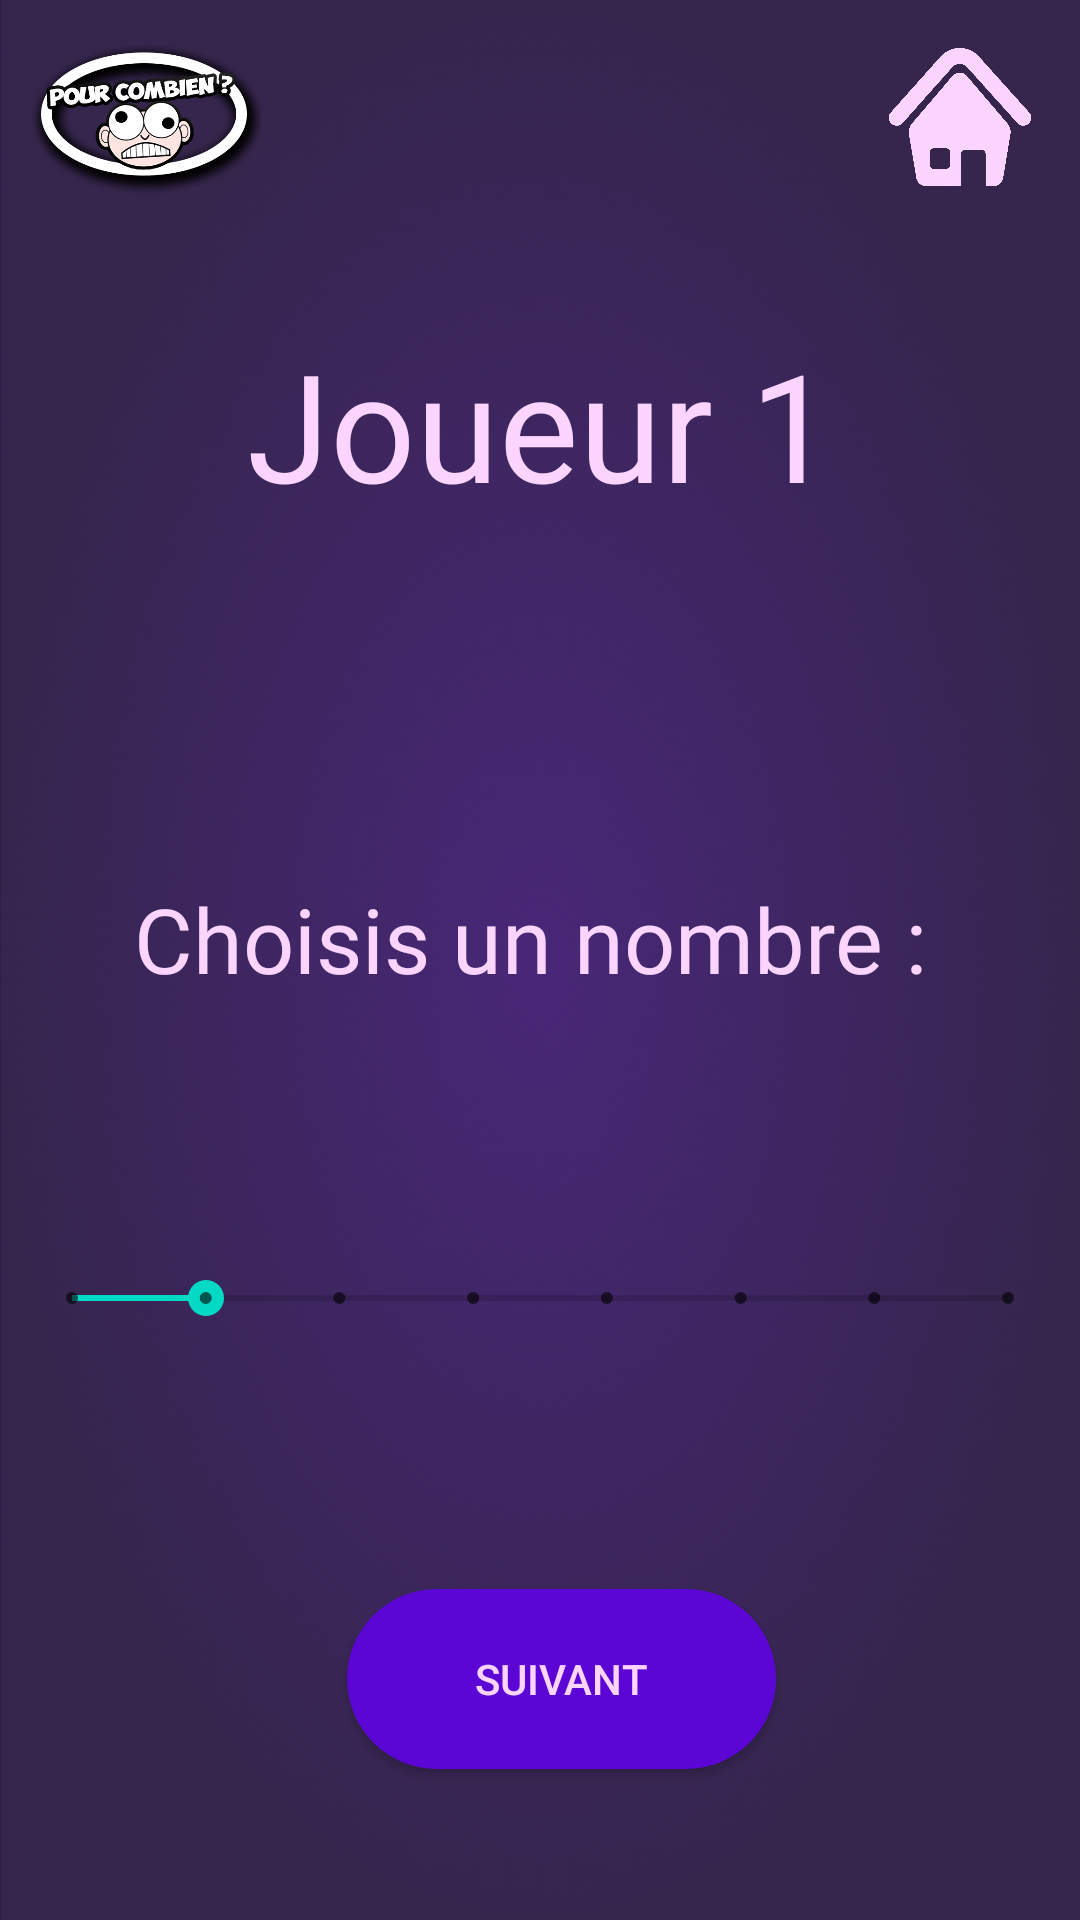

This screen was rendered from an Android layout file. Write that file and the resources it references.
<!-- AndroidManifest.xml: application theme AppTheme -->
<!-- res/layout/activity_first_choice.xml -->
<?xml version="1.0" encoding="utf-8"?>
<android.support.constraint.ConstraintLayout
        xmlns:android="http://schemas.android.com/apk/res/android"
        xmlns:tools="http://schemas.android.com/tools"
        xmlns:app="http://schemas.android.com/apk/res-auto"
        android:layout_width="match_parent"
        android:layout_height="match_parent"
        android:background="@drawable/background"
        tools:context=".Activities.FirstChoiceActivity">

    <ImageView
            android:layout_width="80dp"
            android:layout_height="56dp" app:srcCompat="@drawable/logo"
            android:id="@+id/logoPourCombien" app:layout_constraintStart_toStartOf="parent"
            app:layout_constraintTop_toTopOf="parent"
            android:contentDescription="@string/pour_combien_logo" android:layout_marginTop="10dp"
            android:layout_marginStart="8dp"/>
    <Button
            android:text="@string/next_step"
            android:layout_width="143dp"
            android:layout_height="60dp"
            android:id="@+id/buttonPlay3" app:layout_constraintEnd_toEndOf="parent"
            app:layout_constraintStart_toStartOf="parent" app:layout_constraintBottom_toBottomOf="parent"
            android:layout_marginStart="118dp" android:layout_marginEnd="118dp"
            android:textColor="@color/pale_mauve" android:background="@drawable/circle_button2"
            app:layout_constraintHorizontal_bias="0.125" android:layout_marginTop="32dp"
            app:layout_constraintTop_toBottomOf="@+id/seekBar2"/>
    <SeekBar
            style="@style/Widget.AppCompat.SeekBar.Discrete"
            android:layout_height="29dp"
            android:max="7"
            android:progress="1"
            android:id="@+id/seekBar2"
            app:layout_constraintStart_toStartOf="parent" android:layout_marginStart="8dp"
            app:layout_constraintEnd_toEndOf="parent" android:layout_marginEnd="8dp"
            android:layout_width="0dp"
            app:layout_constraintHorizontal_bias="0.0"
            app:layout_constraintTop_toBottomOf="@+id/textNumber2"/>
    <ImageView
            android:layout_width="48dp"
            android:layout_height="46dp" app:srcCompat="@drawable/home2"
            android:id="@+id/homebutton3" app:layout_constraintTop_toTopOf="parent"
            android:layout_marginTop="16dp" app:layout_constraintEnd_toEndOf="parent" android:layout_marginEnd="16dp"
            android:contentDescription="@string/home_button"/>
    <TextView
            android:text="@string/default_player1_name"
            android:layout_width="wrap_content"
            android:layout_height="wrap_content"
            android:id="@+id/playerTargeted" android:textSize="50sp"
            android:fontFamily="@font/fun_sized" android:textColor="@color/pale_mauve"
            app:layout_constraintEnd_toEndOf="parent" android:layout_marginEnd="32dp"
            app:layout_constraintStart_toStartOf="parent" android:layout_marginStart="32dp"
            android:layout_marginTop="108dp" app:layout_constraintTop_toTopOf="parent"/>
    <TextView
            android:text="@string/instructions_number_choice"
            android:layout_width="wrap_content"
            android:layout_height="wrap_content"
            android:id="@+id/textOrderNumber" android:textSize="30sp"
            android:textColor="@color/pale_mauve" android:fontFamily="@font/fresh_marker"
            app:layout_constraintStart_toStartOf="parent"
            app:layout_constraintEnd_toEndOf="parent"
            app:layout_constraintHorizontal_bias="0.47" android:layout_marginTop="118dp"
            app:layout_constraintTop_toBottomOf="@+id/playerTargeted"/>
    <TextView
            android:layout_width="wrap_content"
            android:layout_height="wrap_content"
            android:id="@+id/textNumber2" android:textSize="40sp"
            android:textColor="@color/newyellow" android:fontFamily="@font/fresh_marker2"
            app:layout_constraintStart_toStartOf="parent"
            app:layout_constraintEnd_toEndOf="parent"
            app:layout_constraintHorizontal_bias="0.497"
            android:layout_marginTop="32dp" app:layout_constraintTop_toBottomOf="@+id/textOrderNumber"/>
</android.support.constraint.ConstraintLayout>
<!-- resources referenced by this layout -->
<resources>
  <color name="newyellow">#FFD800</color>
  <color name="pale_mauve">#FBD5FF</color>
  <!-- drawable background: jpg bitmap (drawable, 231892 bytes) -->
  <!-- drawable circle_button2 (drawable) -->
  <?xml version="1.0" encoding="utf-8"?>
  <shape xmlns:android="http://schemas.android.com/apk/res/android"
         android:shape="rectangle">
      <gradient
              android:startColor="@color/colorPrimary"
              android:endColor="@color/colorPrimary"
              android:angle="45"/>
      <corners android:radius="100dp" />
  </shape>
  <!-- drawable home2: png bitmap (drawable, 50193 bytes) -->
  <!-- drawable logo: png bitmap (drawable, 70857 bytes) -->
  <string name="default_player1_name">Joueur 1</string>
  <string name="home_button">Bouton pour retourner à la page d\'accueil</string>
  <string name="instructions_number_choice">Choisis un nombre :</string>
  <string name="next_step">Suivant</string>
  <string name="pour_combien_logo">Logo du jeu "Pour Combien ?"</string>
  <color name="colorPrimary">#5B06D5</color>
</resources>
